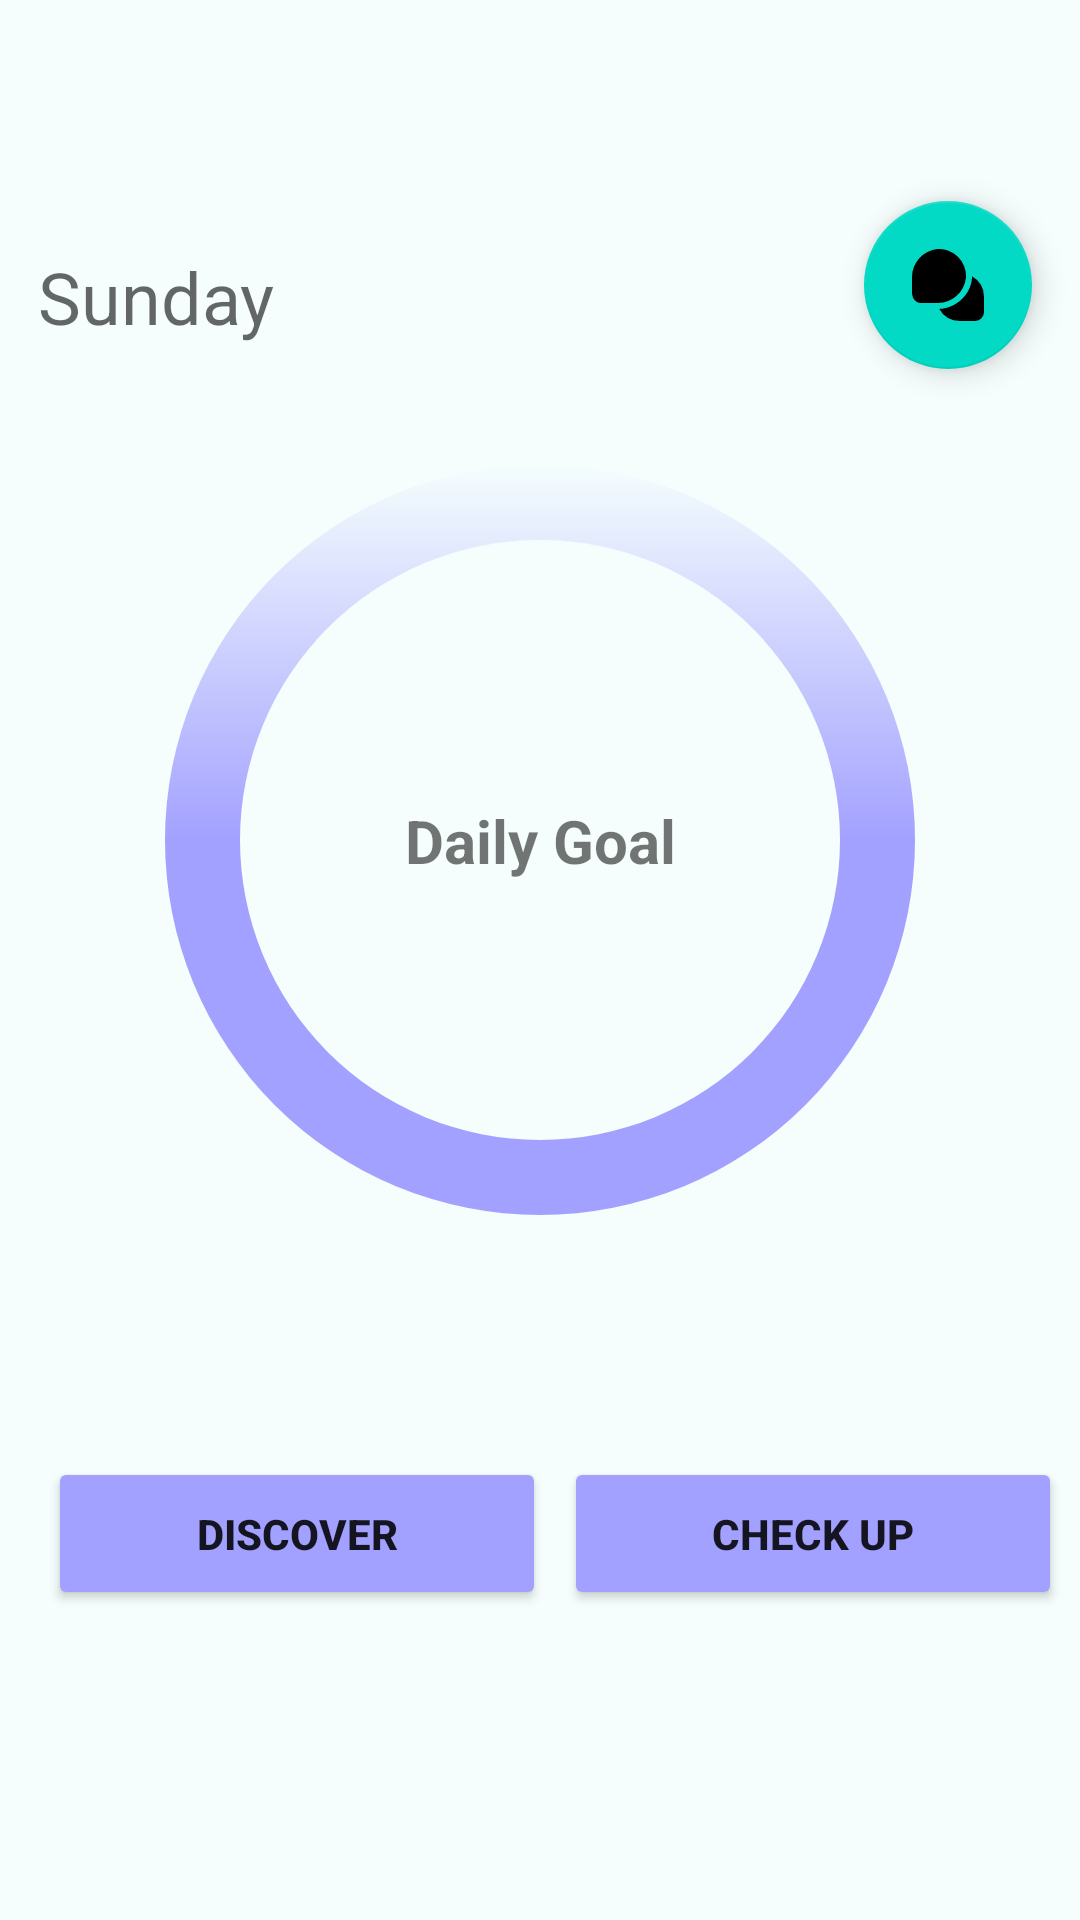

Layout XML and referenced resources for this Android screen:
<!-- AndroidManifest.xml: application theme Theme.UserSkinConnect -->
<!-- res/layout/fragment_home.xml -->
<?xml version="1.0" encoding="utf-8"?>
<androidx.constraintlayout.widget.ConstraintLayout xmlns:android="http://schemas.android.com/apk/res/android"
    xmlns:tools="http://schemas.android.com/tools"
    android:layout_width="match_parent"
    android:layout_height="match_parent"
    xmlns:app="http://schemas.android.com/apk/res-auto"
    android:background="@color/background"
    tools:context=".ui.main.HomeFragment">

    <TextView
        android:id="@+id/tv_date"
        android:layout_width="wrap_content"
        android:layout_height="wrap_content"
        android:layout_marginBottom="24dp"
        android:hint="@string/date"
        android:textSize="24sp"
        app:layout_constraintBottom_toTopOf="@id/guideline3"
        app:layout_constraintEnd_toStartOf="@id/fab_doctors_chat"
        app:layout_constraintHorizontal_bias="0.061"
        app:layout_constraintStart_toStartOf="parent"
        tools:text="@tools:sample/date/ddmmyy"/>

    <com.google.android.material.floatingactionbutton.FloatingActionButton
        android:id="@+id/fab_doctors_chat"
        android:layout_width="120dp"
        android:layout_height="wrap_content"
        android:layout_margin="16dp"
        android:contentDescription="@string/content_desc"
        app:fabSize="normal"
        app:layout_constraintBottom_toTopOf="@id/guideline3"
        app:layout_constraintEnd_toEndOf="parent"
        app:srcCompat="@drawable/ic_chat" />

    <ImageView
        android:id="@+id/imageView"
        android:layout_width="250dp"
        android:layout_height="250dp"
        android:layout_margin="16dp"
        android:background="@drawable/circle"
        android:contentDescription="@string/content_desc"
        app:layout_constraintEnd_toEndOf="parent"
        app:layout_constraintStart_toStartOf="parent"
        app:layout_constraintTop_toBottomOf="@id/guideline3" />

    <TextView
        android:id="@+id/tv_daily_goal"
        android:layout_width="wrap_content"
        android:layout_height="wrap_content"
        android:text="@string/daily_goal"
        android:textSize="20sp"
        android:textStyle="bold"
        app:layout_constraintBottom_toBottomOf="@+id/imageView"
        app:layout_constraintEnd_toEndOf="@+id/imageView"
        app:layout_constraintStart_toStartOf="@+id/imageView"
        app:layout_constraintTop_toTopOf="@+id/imageView" />

    <Button
        android:id="@+id/btn_discover"
        android:layout_width="166dp"
        android:layout_height="51dp"
        android:layout_margin="16dp"
        android:backgroundTint="@color/purple_btn"
        android:text="@string/discover"
        android:textStyle="bold"
        app:layout_constraintBottom_toBottomOf="parent"
        app:layout_constraintStart_toStartOf="parent"
        app:layout_constraintTop_toBottomOf="@+id/imageView"
        app:layout_constraintVertical_bias="0.425" />

    <Button
        android:id="@+id/btn_checkup"
        android:layout_width="166dp"
        android:layout_height="51dp"
        android:layout_margin="16dp"
        android:backgroundTint="@color/purple_btn"
        android:text="@string/checkup"
        android:textStyle="bold"
        app:layout_constraintBottom_toBottomOf="parent"
        app:layout_constraintEnd_toEndOf="parent"
        app:layout_constraintStart_toEndOf="@+id/btn_discover"
        app:layout_constraintTop_toBottomOf="@+id/imageView"
        app:layout_constraintVertical_bias="0.425" />

    <androidx.constraintlayout.widget.Guideline
        android:id="@+id/guideline3"
        android:layout_width="wrap_content"
        android:layout_height="wrap_content"
        android:orientation="horizontal"
        app:layout_constraintGuide_begin="139dp" />

    <androidx.constraintlayout.widget.Guideline
        android:id="@+id/guideline4"
        android:layout_width="wrap_content"
        android:layout_height="wrap_content"
        android:orientation="horizontal"
        app:layout_constraintGuide_begin="535dp" />

</androidx.constraintlayout.widget.ConstraintLayout>
<!-- resources referenced by this layout -->
<resources>
  <color name="background">#F5FEFD</color>
  
      //Button
  <color name="purple_btn">#A3A1FF</color>
  <!-- drawable circle (drawable) -->
  <?xml version="1.0" encoding="utf-8"?>
  <layer-list xmlns:android="http://schemas.android.com/apk/res/android">
      <item>
          <shape android:shape="oval">
              <gradient
                  android:angle="90"
                  android:centerColor="@color/purple_btn"
                  android:endColor="@color/background"
                  android:gradientRadius="180"
                  android:startColor="@color/purple_btn" />
              <size android:height="170dp"
                  android:width="170dp"/>
              <corners android:radius="12dp"/>
          </shape>
      </item>
      <item android:top="25dp" android:bottom="25dp" android:right="25dp" android:left="25dp">
          <shape android:shape="oval">
              <size android:width="140dp"
                  android:height="140dp"/>
              <solid android:color="@color/black"/>
              <solid android:color="@color/background"/>
              <corners android:radius="12dp"/>
          </shape>
      </item>
  </layer-list>
  <!-- drawable ic_chat (drawable) -->
  <vector xmlns:android="http://schemas.android.com/apk/res/android"
      android:width="24dp"
      android:height="24dp"
      android:viewportWidth="24"
      android:viewportHeight="24">
    <path
        android:pathData="M8.7,18H3c-1.493,0 -3,-1.134 -3,-3.666V9.294A9.418,9.418 0,0 1,8.349 0.023a9,9 0,0 1,9.628 9.628A9.419,9.419 0,0 1,8.7 18ZM20,9.08h-0.012c0,0.237 0,0.474 -0.012,0.712C19.59,15.2 14.647,19.778 9.084,19.981l0,0.015A8,8 0,0 0,16 24h5a3,3 0,0 0,3 -3V16A8,8 0,0 0,20 9.08Z"
        android:fillColor="#ffffff"/>
  </vector>
  <string name="checkup">Check Up</string>
  <string name="content_desc">Description</string>
  <string name="daily_goal">Daily Goal</string>
  <string name="date">Sunday</string>
  <string name="discover">Discover</string>
  <style name="Theme.UserSkinConnect" parent="Theme.MaterialComponents.DayNight.DarkActionBar">
          <item name="windowNoTitle">true</item>
          <item name="android:windowNoTitle">true</item>
          
          <item name="colorPrimary">@color/purple_500</item>
          <item name="colorPrimaryVariant">@color/purple_700</item>
          <item name="colorOnPrimary">@color/white</item>
          
          <item name="colorSecondary">@color/teal_200</item>
          <item name="colorSecondaryVariant">@color/teal_700</item>
          <item name="colorOnSecondary">@color/black</item>
          
          <item name="android:statusBarColor">?attr/colorPrimaryVariant</item>
          
      </style>
  <color name="black">#FF000000</color>
  <color name="purple_500">#FF6200EE</color>
  <color name="purple_700">#FF3700B3</color>
  <color name="white">#FFFFFFFF</color>
  <color name="teal_200">#FF03DAC5</color>
  <color name="teal_700">#FF018786</color>
</resources>
